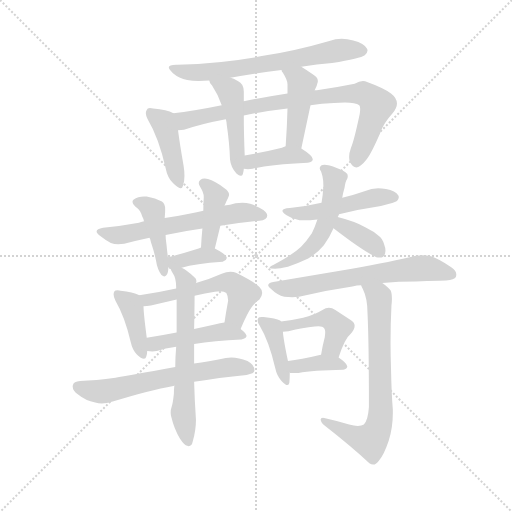
t = 0.00 s
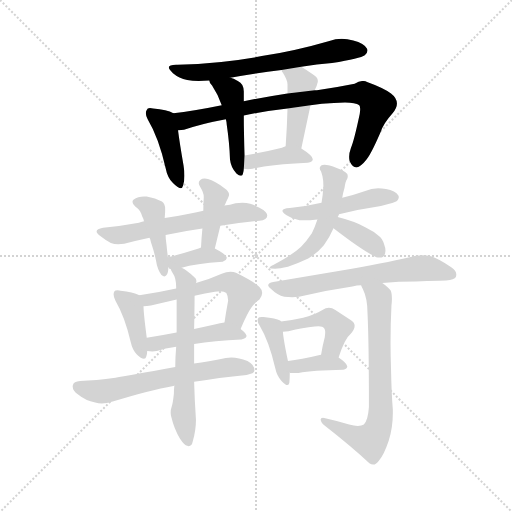
t = 3.07 s
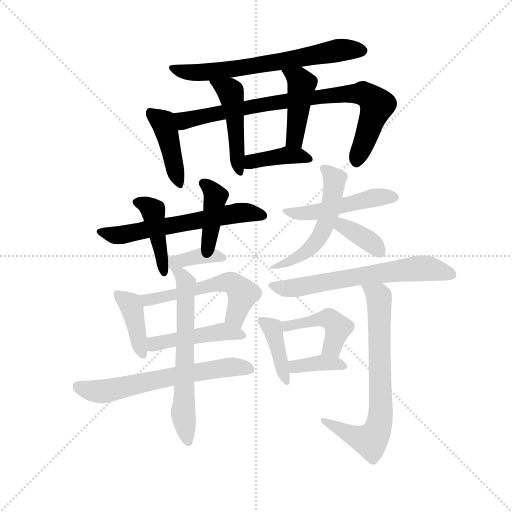
t = 6.15 s
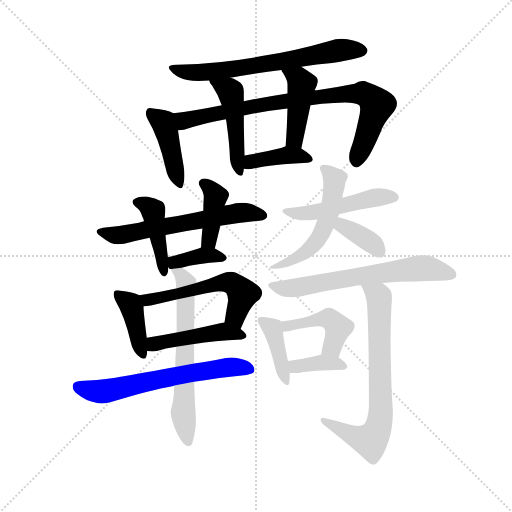
t = 9.22 s
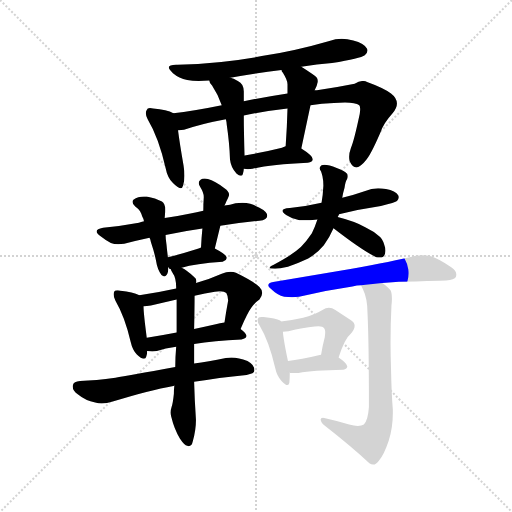
t = 12.29 s
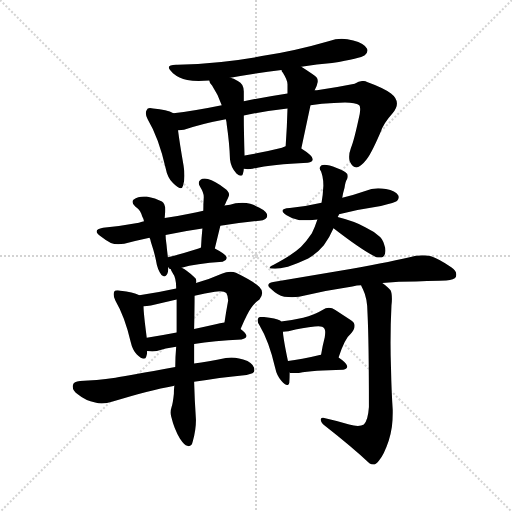
t = 15.37 s

The animated SVG that drew these frames (rendered in a browser with its animation timeline set to each time). Animation: 23 CSS @keyframes rules; one cycle of 15.37 s.

<svg version="1.1" viewBox="0 0 1024 1024" xmlns="http://www.w3.org/2000/svg">
  <g stroke="lightgray" stroke-dasharray="1,1" stroke-width="1" transform="scale(4, 4)">
    <line x1="0" y1="0" x2="256" y2="256"></line>
    <line x1="256" y1="0" x2="0" y2="256"></line>
    <line x1="128" y1="0" x2="128" y2="256"></line>
    <line x1="0" y1="128" x2="256" y2="128"></line>
  </g>
  <g transform="scale(0.92, -0.92) translate(60, -850)">
    <style type="text/css">
      
        @keyframes keyframes0 {
          from {
            stroke: blue;
            stroke-dashoffset: 675;
            stroke-width: 128;
          }
          69% {
            animation-timing-function: step-end;
            stroke: blue;
            stroke-dashoffset: 0;
            stroke-width: 128;
          }
          to {
            stroke: black;
            stroke-width: 1024;
          }
        }
        #make-me-a-hanzi-animation-0 {
          animation: keyframes0 0.79931640625s both;
          animation-delay: 0s;
          animation-timing-function: linear;
        }
      
        @keyframes keyframes1 {
          from {
            stroke: blue;
            stroke-dashoffset: 432;
            stroke-width: 128;
          }
          58% {
            animation-timing-function: step-end;
            stroke: blue;
            stroke-dashoffset: 0;
            stroke-width: 128;
          }
          to {
            stroke: black;
            stroke-width: 1024;
          }
        }
        #make-me-a-hanzi-animation-1 {
          animation: keyframes1 0.6015625s both;
          animation-delay: 0.79931640625s;
          animation-timing-function: linear;
        }
      
        @keyframes keyframes2 {
          from {
            stroke: blue;
            stroke-dashoffset: 841;
            stroke-width: 128;
          }
          73% {
            animation-timing-function: step-end;
            stroke: blue;
            stroke-dashoffset: 0;
            stroke-width: 128;
          }
          to {
            stroke: black;
            stroke-width: 1024;
          }
        }
        #make-me-a-hanzi-animation-2 {
          animation: keyframes2 0.9344075520833334s both;
          animation-delay: 1.40087890625s;
          animation-timing-function: linear;
        }
      
        @keyframes keyframes3 {
          from {
            stroke: blue;
            stroke-dashoffset: 476;
            stroke-width: 128;
          }
          61% {
            animation-timing-function: step-end;
            stroke: blue;
            stroke-dashoffset: 0;
            stroke-width: 128;
          }
          to {
            stroke: black;
            stroke-width: 1024;
          }
        }
        #make-me-a-hanzi-animation-3 {
          animation: keyframes3 0.6373697916666666s both;
          animation-delay: 2.3352864583333335s;
          animation-timing-function: linear;
        }
      
        @keyframes keyframes4 {
          from {
            stroke: blue;
            stroke-dashoffset: 440;
            stroke-width: 128;
          }
          59% {
            animation-timing-function: step-end;
            stroke: blue;
            stroke-dashoffset: 0;
            stroke-width: 128;
          }
          to {
            stroke: black;
            stroke-width: 1024;
          }
        }
        #make-me-a-hanzi-animation-4 {
          animation: keyframes4 0.6080729166666666s both;
          animation-delay: 2.97265625s;
          animation-timing-function: linear;
        }
      
        @keyframes keyframes5 {
          from {
            stroke: blue;
            stroke-dashoffset: 398;
            stroke-width: 128;
          }
          56% {
            animation-timing-function: step-end;
            stroke: blue;
            stroke-dashoffset: 0;
            stroke-width: 128;
          }
          to {
            stroke: black;
            stroke-width: 1024;
          }
        }
        #make-me-a-hanzi-animation-5 {
          animation: keyframes5 0.5738932291666666s both;
          animation-delay: 3.5807291666666665s;
          animation-timing-function: linear;
        }
      
        @keyframes keyframes6 {
          from {
            stroke: blue;
            stroke-dashoffset: 615;
            stroke-width: 128;
          }
          67% {
            animation-timing-function: step-end;
            stroke: blue;
            stroke-dashoffset: 0;
            stroke-width: 128;
          }
          to {
            stroke: black;
            stroke-width: 1024;
          }
        }
        #make-me-a-hanzi-animation-6 {
          animation: keyframes6 0.75048828125s both;
          animation-delay: 4.154622395833333s;
          animation-timing-function: linear;
        }
      
        @keyframes keyframes7 {
          from {
            stroke: blue;
            stroke-dashoffset: 434;
            stroke-width: 128;
          }
          59% {
            animation-timing-function: step-end;
            stroke: blue;
            stroke-dashoffset: 0;
            stroke-width: 128;
          }
          to {
            stroke: black;
            stroke-width: 1024;
          }
        }
        #make-me-a-hanzi-animation-7 {
          animation: keyframes7 0.6031901041666666s both;
          animation-delay: 4.905110677083333s;
          animation-timing-function: linear;
        }
      
        @keyframes keyframes8 {
          from {
            stroke: blue;
            stroke-dashoffset: 404;
            stroke-width: 128;
          }
          57% {
            animation-timing-function: step-end;
            stroke: blue;
            stroke-dashoffset: 0;
            stroke-width: 128;
          }
          to {
            stroke: black;
            stroke-width: 1024;
          }
        }
        #make-me-a-hanzi-animation-8 {
          animation: keyframes8 0.5787760416666666s both;
          animation-delay: 5.50830078125s;
          animation-timing-function: linear;
        }
      
        @keyframes keyframes9 {
          from {
            stroke: blue;
            stroke-dashoffset: 373;
            stroke-width: 128;
          }
          55% {
            animation-timing-function: step-end;
            stroke: blue;
            stroke-dashoffset: 0;
            stroke-width: 128;
          }
          to {
            stroke: black;
            stroke-width: 1024;
          }
        }
        #make-me-a-hanzi-animation-9 {
          animation: keyframes9 0.5535481770833334s both;
          animation-delay: 6.087076822916667s;
          animation-timing-function: linear;
        }
      
        @keyframes keyframes10 {
          from {
            stroke: blue;
            stroke-dashoffset: 408;
            stroke-width: 128;
          }
          57% {
            animation-timing-function: step-end;
            stroke: blue;
            stroke-dashoffset: 0;
            stroke-width: 128;
          }
          to {
            stroke: black;
            stroke-width: 1024;
          }
        }
        #make-me-a-hanzi-animation-10 {
          animation: keyframes10 0.58203125s both;
          animation-delay: 6.640625s;
          animation-timing-function: linear;
        }
      
        @keyframes keyframes11 {
          from {
            stroke: blue;
            stroke-dashoffset: 559;
            stroke-width: 128;
          }
          65% {
            animation-timing-function: step-end;
            stroke: blue;
            stroke-dashoffset: 0;
            stroke-width: 128;
          }
          to {
            stroke: black;
            stroke-width: 1024;
          }
        }
        #make-me-a-hanzi-animation-11 {
          animation: keyframes11 0.7049153645833334s both;
          animation-delay: 7.22265625s;
          animation-timing-function: linear;
        }
      
        @keyframes keyframes12 {
          from {
            stroke: blue;
            stroke-dashoffset: 464;
            stroke-width: 128;
          }
          60% {
            animation-timing-function: step-end;
            stroke: blue;
            stroke-dashoffset: 0;
            stroke-width: 128;
          }
          to {
            stroke: black;
            stroke-width: 1024;
          }
        }
        #make-me-a-hanzi-animation-12 {
          animation: keyframes12 0.6276041666666666s both;
          animation-delay: 7.927571614583333s;
          animation-timing-function: linear;
        }
      
        @keyframes keyframes13 {
          from {
            stroke: blue;
            stroke-dashoffset: 639;
            stroke-width: 128;
          }
          68% {
            animation-timing-function: step-end;
            stroke: blue;
            stroke-dashoffset: 0;
            stroke-width: 128;
          }
          to {
            stroke: black;
            stroke-width: 1024;
          }
        }
        #make-me-a-hanzi-animation-13 {
          animation: keyframes13 0.77001953125s both;
          animation-delay: 8.55517578125s;
          animation-timing-function: linear;
        }
      
        @keyframes keyframes14 {
          from {
            stroke: blue;
            stroke-dashoffset: 644;
            stroke-width: 128;
          }
          68% {
            animation-timing-function: step-end;
            stroke: blue;
            stroke-dashoffset: 0;
            stroke-width: 128;
          }
          to {
            stroke: black;
            stroke-width: 1024;
          }
        }
        #make-me-a-hanzi-animation-14 {
          animation: keyframes14 0.7740885416666666s both;
          animation-delay: 9.3251953125s;
          animation-timing-function: linear;
        }
      
        @keyframes keyframes15 {
          from {
            stroke: blue;
            stroke-dashoffset: 497;
            stroke-width: 128;
          }
          62% {
            animation-timing-function: step-end;
            stroke: blue;
            stroke-dashoffset: 0;
            stroke-width: 128;
          }
          to {
            stroke: black;
            stroke-width: 1024;
          }
        }
        #make-me-a-hanzi-animation-15 {
          animation: keyframes15 0.6544596354166666s both;
          animation-delay: 10.099283854166666s;
          animation-timing-function: linear;
        }
      
        @keyframes keyframes16 {
          from {
            stroke: blue;
            stroke-dashoffset: 545;
            stroke-width: 128;
          }
          64% {
            animation-timing-function: step-end;
            stroke: blue;
            stroke-dashoffset: 0;
            stroke-width: 128;
          }
          to {
            stroke: black;
            stroke-width: 1024;
          }
        }
        #make-me-a-hanzi-animation-16 {
          animation: keyframes16 0.6935221354166666s both;
          animation-delay: 10.753743489583332s;
          animation-timing-function: linear;
        }
      
        @keyframes keyframes17 {
          from {
            stroke: blue;
            stroke-dashoffset: 368;
            stroke-width: 128;
          }
          55% {
            animation-timing-function: step-end;
            stroke: blue;
            stroke-dashoffset: 0;
            stroke-width: 128;
          }
          to {
            stroke: black;
            stroke-width: 1024;
          }
        }
        #make-me-a-hanzi-animation-17 {
          animation: keyframes17 0.5494791666666666s both;
          animation-delay: 11.447265624999998s;
          animation-timing-function: linear;
        }
      
        @keyframes keyframes18 {
          from {
            stroke: blue;
            stroke-dashoffset: 654;
            stroke-width: 128;
          }
          68% {
            animation-timing-function: step-end;
            stroke: blue;
            stroke-dashoffset: 0;
            stroke-width: 128;
          }
          to {
            stroke: black;
            stroke-width: 1024;
          }
        }
        #make-me-a-hanzi-animation-18 {
          animation: keyframes18 0.7822265625s both;
          animation-delay: 11.996744791666664s;
          animation-timing-function: linear;
        }
      
        @keyframes keyframes19 {
          from {
            stroke: blue;
            stroke-dashoffset: 405;
            stroke-width: 128;
          }
          57% {
            animation-timing-function: step-end;
            stroke: blue;
            stroke-dashoffset: 0;
            stroke-width: 128;
          }
          to {
            stroke: black;
            stroke-width: 1024;
          }
        }
        #make-me-a-hanzi-animation-19 {
          animation: keyframes19 0.57958984375s both;
          animation-delay: 12.778971354166664s;
          animation-timing-function: linear;
        }
      
        @keyframes keyframes20 {
          from {
            stroke: blue;
            stroke-dashoffset: 448;
            stroke-width: 128;
          }
          59% {
            animation-timing-function: step-end;
            stroke: blue;
            stroke-dashoffset: 0;
            stroke-width: 128;
          }
          to {
            stroke: black;
            stroke-width: 1024;
          }
        }
        #make-me-a-hanzi-animation-20 {
          animation: keyframes20 0.6145833333333334s both;
          animation-delay: 13.358561197916664s;
          animation-timing-function: linear;
        }
      
        @keyframes keyframes21 {
          from {
            stroke: blue;
            stroke-dashoffset: 373;
            stroke-width: 128;
          }
          55% {
            animation-timing-function: step-end;
            stroke: blue;
            stroke-dashoffset: 0;
            stroke-width: 128;
          }
          to {
            stroke: black;
            stroke-width: 1024;
          }
        }
        #make-me-a-hanzi-animation-21 {
          animation: keyframes21 0.5535481770833334s both;
          animation-delay: 13.973144531249998s;
          animation-timing-function: linear;
        }
      
        @keyframes keyframes22 {
          from {
            stroke: blue;
            stroke-dashoffset: 724;
            stroke-width: 128;
          }
          70% {
            animation-timing-function: step-end;
            stroke: blue;
            stroke-dashoffset: 0;
            stroke-width: 128;
          }
          to {
            stroke: black;
            stroke-width: 1024;
          }
        }
        #make-me-a-hanzi-animation-22 {
          animation: keyframes22 0.8391927083333334s both;
          animation-delay: 14.526692708333332s;
          animation-timing-function: linear;
        }
      
    </style>
    
      <path d="M 326 709 L 323 709 Q 307 709 307 703 Q 307 699 316 691 Q 329 680 347 676 Q 358 674 372 674 Q 383 674 395 675 L 441 681 Q 497 691 552 698 L 595 705 Q 629 710 662 713 Q 724 723 733 730 Q 739 735 739 740 Q 739 742 738 744 Q 732 756 708 762 Q 695 766 683 766 Q 669 766 656 761 Q 584 740 509 728 Q 423 712 326 709 Z" fill="lightgray"></path>
    
      <path d="M 317 604 Q 303 611 273 614 Q 269 615 266 615 Q 260 615 259 611 Q 257 608 257 604 Q 257 599 261 591 Q 285 551 300 485 Q 304 464 316 452 Q 327 441 332 441 Q 337 441 338 447 Q 341 455 341 468 Q 341 478 339 490 Q 330 543 327 567 C 323 597 322 602 317 604 Z" fill="lightgray"></path>
    
      <path d="M 422 621 Q 359 608 317 604 C 287 601 297 562 327 567 Q 334 567 340 568 Q 377 581 431 591 L 470 599 Q 513 608 565 614 L 615 621 Q 639 625 666 626 Q 679 627 690 627 Q 713 627 721 621 Q 723 619 723 613 Q 723 608 722 602 Q 709 541 703 529 Q 699 518 699 509 Q 699 504 700 500 Q 706 486 715 486 Q 725 488 734 500 Q 745 511 767 562 Q 774 582 793 603 Q 803 615 803 625 Q 803 637 790 647 Q 774 659 738 672 Q 734 674 729 674 Q 721 674 711 668 Q 672 660 629 654 L 624 654 L 565 647 Q 513 639 470 630 L 422 621 Z" fill="lightgray"></path>
    
      <path d="M 395 675 Q 395 670 401 664 Q 415 643 422 621 L 431 591 Q 433 584 433 578 Q 439 537 440 503 Q 442 485 454 473 Q 460 468 463 468 Q 467 468 468 472 Q 470 479 470 483 L 472 512 Q 470 560 470 599 L 470 630 L 470 651 Q 470 668 457 674 Q 447 680 441 681 C 412 690 386 699 395 675 Z" fill="lightgray"></path>
    
      <path d="M 595 527 L 615 621 L 624 654 L 625 656 Q 629 663 630 669 Q 631 671 631 674 Q 631 682 619 689 Q 605 699 595 705 C 570 721 539 725 552 698 Q 552 695 555 692 Q 565 676 565 667 L 565 647 L 565 614 Q 564 574 561 532 C 559 502 589 498 595 527 Z" fill="lightgray"></path>
    
      <path d="M 470 483 Q 475 482 479 482 Q 484 482 489 483 Q 528 492 609 496 Q 620 498 620 504 Q 619 512 595 527 C 577 538 577 538 561 532 Q 556 530 553 529 Q 508 518 472 512 C 442 507 440 488 470 483 Z" fill="lightgray"></path>
    
      <path d="M 419 359 Q 465 367 504 370 Q 521 372 521 381 Q 521 390 503 399 Q 496 403 484 407 Q 476 409 467 409 Q 460 409 452 408 Q 440 404 428 403 L 382 392 Q 367 389 354 386 Q 325 380 298 376 L 253 369 Q 246 367 242 366 Q 204 359 164 355 Q 150 352 150 347 Q 150 343 158 337 Q 169 328 181 322 Q 188 319 197 319 Q 203 319 210 320 Q 237 327 265 333 L 300 339 Q 338 347 380 353 L 419 359 Z" fill="lightgray"></path>
    
      <path d="M 298 376 Q 299 388 299 391 L 299 396 Q 299 407 292 412 Q 278 420 259 423 L 253 423 Q 240 423 230 416 Q 228 414 228 411 Q 228 407 234 401 Q 239 397 240 396 Q 245 392 249 380 Q 252 375 253 369 L 265 333 Q 267 330 268 324 Q 276 300 279 284 Q 282 264 291 252 Q 295 249 297 249 Q 300 249 302 252 Q 306 257 306 269 L 305 291 Q 303 306 302 318 Q 300 330 300 339 L 298 376 Z" fill="lightgray"></path>
    
      <path d="M 407 310 L 419 359 L 428 403 Q 431 409 432 412 Q 436 420 437 423 Q 438 425 438 427 Q 438 434 428 441 Q 407 457 392 461 Q 388 462 385 462 Q 379 462 376 459 Q 372 456 372 452 Q 372 448 375 444 Q 383 431 383 422 Q 382 407 382 392 L 380 353 Q 378 333 377 312 C 375 282 400 281 407 310 Z" fill="lightgray"></path>
    
      <path d="M 335 268 Q 364 277 424 281 Q 433 284 433 290 Q 432 297 407 310 C 391 319 391 319 377 312 Q 373 310 370 309 Q 333 297 305 291 C 291 288 291 288 306 269 Q 308 265 311 265 L 335 268 Z" fill="lightgray"></path>
    
      <path d="M 243 208 Q 229 215 202 218 Q 198 219 196 219 Q 190 219 188 216 Q 187 213 187 210 Q 187 204 191 196 Q 211 162 224 107 Q 228 89 237 80 Q 247 70 253 70 Q 257 70 258 75 Q 260 81 260 87 L 259 116 Q 252 169 252 184 C 251 204 251 204 243 208 Z" fill="lightgray"></path>
    
      <path d="M 463 135 Q 478 170 487 182 Q 495 193 504 199 Q 510 207 510 213 Q 510 220 504 226 Q 492 238 453 257 Q 448 259 441 259 Q 432 259 422 255 Q 393 242 366 235 L 323 223 Q 282 214 243 208 C 213 203 222 180 252 184 Q 259 185 268 186 L 324 199 L 363 207 Q 386 213 407 216 Q 413 217 418 217 Q 428 217 432 213 Q 436 206 436 197 Q 431 170 428 149 C 424 119 451 108 463 135 Z" fill="lightgray"></path>
    
      <path d="M 362 102 Q 405 109 465 112 Q 476 114 476 120 Q 475 126 463 135 C 443 151 443 151 428 149 Q 418 148 409 145 Q 383 139 362 135 L 324 127 Q 289 120 259 116 C 229 112 230 91 260 87 Q 266 86 271 86 Q 276 86 281 87 Q 299 93 323 96 L 362 102 Z" fill="lightgray"></path>
    
      <path d="M 317 11 Q 318 12 319 12 L 362 20 Q 415 29 476 35 Q 493 38 493 44 L 493 45 Q 493 57 478 65 Q 459 73 443 73 Q 437 73 431 72 Q 392 64 362 60 L 321 52 Q 218 33 191 29 Q 148 23 114 22 Q 100 21 99 14 Q 98 12 98 10 Q 98 1 109 -7 Q 126 -21 147 -25 Q 154 -27 161 -27 Q 172 -27 185 -23 Q 265 2 317 11 Z" fill="lightgray"></path>
    
      <path d="M 319 12 Q 318 3 318 -6 Q 316 -26 313 -35 Q 311 -41 311 -47 Q 311 -51 312 -55 Q 319 -84 331 -103 Q 341 -118 347 -119 Q 349 -120 350 -120 Q 357 -120 359 -110 Q 366 -85 366 -63 Q 363 -19 362 20 L 362 60 L 362 102 L 362 135 Q 363 180 363 207 L 366 235 Q 367 237 367 239 Q 367 245 362 248 Q 347 262 335 268 C 309 284 297 291 311 265 Q 312 261 315 257 Q 323 246 323 225 L 323 223 L 324 199 L 324 127 L 323 96 Q 321 73 321 52 L 319 12 Z" fill="lightgray"></path>
    
      <path d="M 677 384 Q 720 395 768 402 Q 800 410 803 413 Q 807 417 807 421 Q 807 423 806 425 Q 800 435 779 439 Q 770 441 762 441 Q 747 441 734 435 Q 708 426 684 420 L 639 409 Q 606 401 570 398 Q 554 397 554 392 Q 554 388 563 382 Q 575 374 591 371 L 600 371 Q 614 371 630 373 L 677 384 Z" fill="lightgray"></path>
    
      <path d="M 674 378 Q 676 381 677 384 L 684 420 Q 686 432 689 442 Q 691 456 694 460 Q 696 463 696 467 Q 696 469 695 472 Q 690 478 672 485 Q 655 492 645 492 Q 642 492 639 491 Q 635 488 635 485 Q 635 481 638 477 Q 640 471 641 467 Q 643 458 643 446 Q 642 425 639 409 L 630 373 Q 624 355 618 343 Q 606 325 594 313 Q 576 296 534 274 Q 526 270 526 268 Q 526 266 538 266 Q 548 266 566 270 Q 589 278 610 288 Q 629 299 644 317 Q 656 333 665 354 L 674 378 Z" fill="lightgray"></path>
    
      <path d="M 758 291 Q 762 290 765 290 Q 770 290 773 292 Q 778 297 778 305 Q 778 311 775 319 Q 771 332 765 336 Q 753 347 734 356 Q 710 369 674 378 C 645 385 641 372 665 354 Q 727 306 758 291 Z" fill="lightgray"></path>
    
      <path d="M 771 235 Q 807 238 844 238 Q 898 240 910 240 Q 928 242 931 248 Q 932 251 932 253 Q 932 262 921 269 Q 895 287 877 293 Q 868 295 859 295 Q 852 295 844 294 Q 792 281 705 266 L 534 237 Q 523 235 523 230 Q 523 227 530 221 Q 543 208 558 205 Q 567 204 575 204 Q 583 204 590 205 Q 645 218 706 227 Q 716 230 725 230 L 771 235 Z" fill="lightgray"></path>
    
      <path d="M 538 51 Q 542 32 552 22 Q 560 13 565 13 Q 568 13 569 18 Q 570 28 570 40 L 566 65 Q 556 113 555 129 C 553 149 553 149 551 151 L 549 153 Q 540 158 513 161 L 509 161 Q 503 161 502 159 Q 500 157 500 153 Q 500 149 504 143 Q 525 108 538 51 Z" fill="lightgray"></path>
    
      <path d="M 676 73 Q 690 115 702 124 Q 711 134 711 142 Q 711 149 703 154 L 669 176 Q 662 181 655 181 Q 648 181 641 176 Q 623 165 599 159 Q 578 154 551 151 C 521 147 525 125 555 129 Q 561 130 567 130 Q 599 137 624 140 Q 628 141 632 141 Q 642 141 645 136 Q 647 134 647 128 Q 647 123 646 117 Q 641 98 638 79 C 633 49 666 45 676 73 Z" fill="lightgray"></path>
    
      <path d="M 570 40 L 571 39 L 589 39 Q 620 45 686 46 Q 695 48 695 54 Q 694 61 676 73 C 658 85 658 85 638 79 L 635 78 Q 594 68 566 65 C 536 62 541 47 570 40 Z" fill="lightgray"></path>
    
      <path d="M 742 -35 Q 740 -64 731 -73 Q 726 -76 718 -76 Q 710 -76 699 -73 Q 675 -65 647 -59 Q 644 -58 642 -58 Q 637 -58 637 -62 Q 638 -70 647 -76 Q 707 -123 743 -157 Q 747 -160 751 -160 Q 758 -160 764 -151 Q 775 -138 785 -108 Q 794 -81 794 -48 L 794 -41 Q 791 -4 790 50 Q 789 78 789 105 Q 789 146 791 186 Q 792 194 792 200 Q 792 213 789 219 Q 784 226 771 235 C 747 254 713 257 725 230 Q 726 227 729 221 Q 739 201 739 168 Q 742 106 742 -35 Z" fill="lightgray"></path>
    
    
      <clipPath id="make-me-a-hanzi-clip-0">
        <path d="M 326 709 L 323 709 Q 307 709 307 703 Q 307 699 316 691 Q 329 680 347 676 Q 358 674 372 674 Q 383 674 395 675 L 441 681 Q 497 691 552 698 L 595 705 Q 629 710 662 713 Q 724 723 733 730 Q 739 735 739 740 Q 739 742 738 744 Q 732 756 708 762 Q 695 766 683 766 Q 669 766 656 761 Q 584 740 509 728 Q 423 712 326 709 Z"></path>
      </clipPath>
      <path clip-path="url(#make-me-a-hanzi-clip-0)" d="M 315 700 L 355 692 L 388 693 L 529 712 L 678 741 L 729 740" fill="none" id="make-me-a-hanzi-animation-0" stroke-dasharray="547 1094" stroke-linecap="round"></path>
    
      <clipPath id="make-me-a-hanzi-clip-1">
        <path d="M 317 604 Q 303 611 273 614 Q 269 615 266 615 Q 260 615 259 611 Q 257 608 257 604 Q 257 599 261 591 Q 285 551 300 485 Q 304 464 316 452 Q 327 441 332 441 Q 337 441 338 447 Q 341 455 341 468 Q 341 478 339 490 Q 330 543 327 567 C 323 597 322 602 317 604 Z"></path>
      </clipPath>
      <path clip-path="url(#make-me-a-hanzi-clip-1)" d="M 267 605 L 295 584 L 331 448" fill="none" id="make-me-a-hanzi-animation-1" stroke-dasharray="304 608" stroke-linecap="round"></path>
    
      <clipPath id="make-me-a-hanzi-clip-2">
        <path d="M 422 621 Q 359 608 317 604 C 287 601 297 562 327 567 Q 334 567 340 568 Q 377 581 431 591 L 470 599 Q 513 608 565 614 L 615 621 Q 639 625 666 626 Q 679 627 690 627 Q 713 627 721 621 Q 723 619 723 613 Q 723 608 722 602 Q 709 541 703 529 Q 699 518 699 509 Q 699 504 700 500 Q 706 486 715 486 Q 725 488 734 500 Q 745 511 767 562 Q 774 582 793 603 Q 803 615 803 625 Q 803 637 790 647 Q 774 659 738 672 Q 734 674 729 674 Q 721 674 711 668 Q 672 660 629 654 L 624 654 L 565 647 Q 513 639 470 630 L 422 621 Z"></path>
      </clipPath>
      <path clip-path="url(#make-me-a-hanzi-clip-2)" d="M 324 599 L 341 588 L 560 631 L 729 647 L 760 622 L 715 498" fill="none" id="make-me-a-hanzi-animation-2" stroke-dasharray="713 1426" stroke-linecap="round"></path>
    
      <clipPath id="make-me-a-hanzi-clip-3">
        <path d="M 395 675 Q 395 670 401 664 Q 415 643 422 621 L 431 591 Q 433 584 433 578 Q 439 537 440 503 Q 442 485 454 473 Q 460 468 463 468 Q 467 468 468 472 Q 470 479 470 483 L 472 512 Q 470 560 470 599 L 470 630 L 470 651 Q 470 668 457 674 Q 447 680 441 681 C 412 690 386 699 395 675 Z"></path>
      </clipPath>
      <path clip-path="url(#make-me-a-hanzi-clip-3)" d="M 403 672 L 443 646 L 461 475" fill="none" id="make-me-a-hanzi-animation-3" stroke-dasharray="348 696" stroke-linecap="round"></path>
    
      <clipPath id="make-me-a-hanzi-clip-4">
        <path d="M 595 527 L 615 621 L 624 654 L 625 656 Q 629 663 630 669 Q 631 671 631 674 Q 631 682 619 689 Q 605 699 595 705 C 570 721 539 725 552 698 Q 552 695 555 692 Q 565 676 565 667 L 565 647 L 565 614 Q 564 574 561 532 C 559 502 589 498 595 527 Z"></path>
      </clipPath>
      <path clip-path="url(#make-me-a-hanzi-clip-4)" d="M 559 698 L 596 668 L 581 552 L 590 535" fill="none" id="make-me-a-hanzi-animation-4" stroke-dasharray="312 624" stroke-linecap="round"></path>
    
      <clipPath id="make-me-a-hanzi-clip-5">
        <path d="M 470 483 Q 475 482 479 482 Q 484 482 489 483 Q 528 492 609 496 Q 620 498 620 504 Q 619 512 595 527 C 577 538 577 538 561 532 Q 556 530 553 529 Q 508 518 472 512 C 442 507 440 488 470 483 Z"></path>
      </clipPath>
      <path clip-path="url(#make-me-a-hanzi-clip-5)" d="M 475 490 L 487 499 L 550 511 L 587 512 L 612 504" fill="none" id="make-me-a-hanzi-animation-5" stroke-dasharray="270 540" stroke-linecap="round"></path>
    
      <clipPath id="make-me-a-hanzi-clip-6">
        <path d="M 419 359 Q 465 367 504 370 Q 521 372 521 381 Q 521 390 503 399 Q 496 403 484 407 Q 476 409 467 409 Q 460 409 452 408 Q 440 404 428 403 L 382 392 Q 367 389 354 386 Q 325 380 298 376 L 253 369 Q 246 367 242 366 Q 204 359 164 355 Q 150 352 150 347 Q 150 343 158 337 Q 169 328 181 322 Q 188 319 197 319 Q 203 319 210 320 Q 237 327 265 333 L 300 339 Q 338 347 380 353 L 419 359 Z"></path>
      </clipPath>
      <path clip-path="url(#make-me-a-hanzi-clip-6)" d="M 157 345 L 212 340 L 461 388 L 511 382" fill="none" id="make-me-a-hanzi-animation-6" stroke-dasharray="487 974" stroke-linecap="round"></path>
    
      <clipPath id="make-me-a-hanzi-clip-7">
        <path d="M 298 376 Q 299 388 299 391 L 299 396 Q 299 407 292 412 Q 278 420 259 423 L 253 423 Q 240 423 230 416 Q 228 414 228 411 Q 228 407 234 401 Q 239 397 240 396 Q 245 392 249 380 Q 252 375 253 369 L 265 333 Q 267 330 268 324 Q 276 300 279 284 Q 282 264 291 252 Q 295 249 297 249 Q 300 249 302 252 Q 306 257 306 269 L 305 291 Q 303 306 302 318 Q 300 330 300 339 L 298 376 Z"></path>
      </clipPath>
      <path clip-path="url(#make-me-a-hanzi-clip-7)" d="M 238 410 L 261 403 L 273 392 L 297 256" fill="none" id="make-me-a-hanzi-animation-7" stroke-dasharray="306 612" stroke-linecap="round"></path>
    
      <clipPath id="make-me-a-hanzi-clip-8">
        <path d="M 407 310 L 419 359 L 428 403 Q 431 409 432 412 Q 436 420 437 423 Q 438 425 438 427 Q 438 434 428 441 Q 407 457 392 461 Q 388 462 385 462 Q 379 462 376 459 Q 372 456 372 452 Q 372 448 375 444 Q 383 431 383 422 Q 382 407 382 392 L 380 353 Q 378 333 377 312 C 375 282 400 281 407 310 Z"></path>
      </clipPath>
      <path clip-path="url(#make-me-a-hanzi-clip-8)" d="M 382 451 L 409 424 L 394 327 L 385 319" fill="none" id="make-me-a-hanzi-animation-8" stroke-dasharray="276 552" stroke-linecap="round"></path>
    
      <clipPath id="make-me-a-hanzi-clip-9">
        <path d="M 335 268 Q 364 277 424 281 Q 433 284 433 290 Q 432 297 407 310 C 391 319 391 319 377 312 Q 373 310 370 309 Q 333 297 305 291 C 291 288 291 288 306 269 Q 308 265 311 265 L 335 268 Z"></path>
      </clipPath>
      <path clip-path="url(#make-me-a-hanzi-clip-9)" d="M 312 286 L 319 280 L 383 295 L 425 289" fill="none" id="make-me-a-hanzi-animation-9" stroke-dasharray="245 490" stroke-linecap="round"></path>
    
      <clipPath id="make-me-a-hanzi-clip-10">
        <path d="M 243 208 Q 229 215 202 218 Q 198 219 196 219 Q 190 219 188 216 Q 187 213 187 210 Q 187 204 191 196 Q 211 162 224 107 Q 228 89 237 80 Q 247 70 253 70 Q 257 70 258 75 Q 260 81 260 87 L 259 116 Q 252 169 252 184 C 251 204 251 204 243 208 Z"></path>
      </clipPath>
      <path clip-path="url(#make-me-a-hanzi-clip-10)" d="M 194 212 L 220 192 L 227 179 L 251 77" fill="none" id="make-me-a-hanzi-animation-10" stroke-dasharray="280 560" stroke-linecap="round"></path>
    
      <clipPath id="make-me-a-hanzi-clip-11">
        <path d="M 463 135 Q 478 170 487 182 Q 495 193 504 199 Q 510 207 510 213 Q 510 220 504 226 Q 492 238 453 257 Q 448 259 441 259 Q 432 259 422 255 Q 393 242 366 235 L 323 223 Q 282 214 243 208 C 213 203 222 180 252 184 Q 259 185 268 186 L 324 199 L 363 207 Q 386 213 407 216 Q 413 217 418 217 Q 428 217 432 213 Q 436 206 436 197 Q 431 170 428 149 C 424 119 451 108 463 135 Z"></path>
      </clipPath>
      <path clip-path="url(#make-me-a-hanzi-clip-11)" d="M 250 204 L 272 199 L 422 236 L 443 235 L 468 211 L 452 159 L 461 146" fill="none" id="make-me-a-hanzi-animation-11" stroke-dasharray="431 862" stroke-linecap="round"></path>
    
      <clipPath id="make-me-a-hanzi-clip-12">
        <path d="M 362 102 Q 405 109 465 112 Q 476 114 476 120 Q 475 126 463 135 C 443 151 443 151 428 149 Q 418 148 409 145 Q 383 139 362 135 L 324 127 Q 289 120 259 116 C 229 112 230 91 260 87 Q 266 86 271 86 Q 276 86 281 87 Q 299 93 323 96 L 362 102 Z"></path>
      </clipPath>
      <path clip-path="url(#make-me-a-hanzi-clip-12)" d="M 266 94 L 293 107 L 426 129 L 468 120" fill="none" id="make-me-a-hanzi-animation-12" stroke-dasharray="336 672" stroke-linecap="round"></path>
    
      <clipPath id="make-me-a-hanzi-clip-13">
        <path d="M 317 11 Q 318 12 319 12 L 362 20 Q 415 29 476 35 Q 493 38 493 44 L 493 45 Q 493 57 478 65 Q 459 73 443 73 Q 437 73 431 72 Q 392 64 362 60 L 321 52 Q 218 33 191 29 Q 148 23 114 22 Q 100 21 99 14 Q 98 12 98 10 Q 98 1 109 -7 Q 126 -21 147 -25 Q 154 -27 161 -27 Q 172 -27 185 -23 Q 265 2 317 11 Z"></path>
      </clipPath>
      <path clip-path="url(#make-me-a-hanzi-clip-13)" d="M 110 9 L 165 -1 L 427 51 L 487 45" fill="none" id="make-me-a-hanzi-animation-13" stroke-dasharray="511 1022" stroke-linecap="round"></path>
    
      <clipPath id="make-me-a-hanzi-clip-14">
        <path d="M 319 12 Q 318 3 318 -6 Q 316 -26 313 -35 Q 311 -41 311 -47 Q 311 -51 312 -55 Q 319 -84 331 -103 Q 341 -118 347 -119 Q 349 -120 350 -120 Q 357 -120 359 -110 Q 366 -85 366 -63 Q 363 -19 362 20 L 362 60 L 362 102 L 362 135 Q 363 180 363 207 L 366 235 Q 367 237 367 239 Q 367 245 362 248 Q 347 262 335 268 C 309 284 297 291 311 265 Q 312 261 315 257 Q 323 246 323 225 L 323 223 L 324 199 L 324 127 L 323 96 Q 321 73 321 52 L 319 12 Z"></path>
      </clipPath>
      <path clip-path="url(#make-me-a-hanzi-clip-14)" d="M 317 263 L 332 254 L 344 235 L 338 -48 L 351 -112" fill="none" id="make-me-a-hanzi-animation-14" stroke-dasharray="516 1032" stroke-linecap="round"></path>
    
      <clipPath id="make-me-a-hanzi-clip-15">
        <path d="M 677 384 Q 720 395 768 402 Q 800 410 803 413 Q 807 417 807 421 Q 807 423 806 425 Q 800 435 779 439 Q 770 441 762 441 Q 747 441 734 435 Q 708 426 684 420 L 639 409 Q 606 401 570 398 Q 554 397 554 392 Q 554 388 563 382 Q 575 374 591 371 L 600 371 Q 614 371 630 373 L 677 384 Z"></path>
      </clipPath>
      <path clip-path="url(#make-me-a-hanzi-clip-15)" d="M 561 389 L 621 388 L 747 419 L 798 421" fill="none" id="make-me-a-hanzi-animation-15" stroke-dasharray="369 738" stroke-linecap="round"></path>
    
      <clipPath id="make-me-a-hanzi-clip-16">
        <path d="M 674 378 Q 676 381 677 384 L 684 420 Q 686 432 689 442 Q 691 456 694 460 Q 696 463 696 467 Q 696 469 695 472 Q 690 478 672 485 Q 655 492 645 492 Q 642 492 639 491 Q 635 488 635 485 Q 635 481 638 477 Q 640 471 641 467 Q 643 458 643 446 Q 642 425 639 409 L 630 373 Q 624 355 618 343 Q 606 325 594 313 Q 576 296 534 274 Q 526 270 526 268 Q 526 266 538 266 Q 548 266 566 270 Q 589 278 610 288 Q 629 299 644 317 Q 656 333 665 354 L 674 378 Z"></path>
      </clipPath>
      <path clip-path="url(#make-me-a-hanzi-clip-16)" d="M 643 484 L 667 460 L 657 391 L 645 355 L 608 304 L 571 281 L 532 268" fill="none" id="make-me-a-hanzi-animation-16" stroke-dasharray="417 834" stroke-linecap="round"></path>
    
      <clipPath id="make-me-a-hanzi-clip-17">
        <path d="M 758 291 Q 762 290 765 290 Q 770 290 773 292 Q 778 297 778 305 Q 778 311 775 319 Q 771 332 765 336 Q 753 347 734 356 Q 710 369 674 378 C 645 385 641 372 665 354 Q 727 306 758 291 Z"></path>
      </clipPath>
      <path clip-path="url(#make-me-a-hanzi-clip-17)" d="M 681 369 L 684 358 L 739 328 L 766 302" fill="none" id="make-me-a-hanzi-animation-17" stroke-dasharray="240 480" stroke-linecap="round"></path>
    
      <clipPath id="make-me-a-hanzi-clip-18">
        <path d="M 771 235 Q 807 238 844 238 Q 898 240 910 240 Q 928 242 931 248 Q 932 251 932 253 Q 932 262 921 269 Q 895 287 877 293 Q 868 295 859 295 Q 852 295 844 294 Q 792 281 705 266 L 534 237 Q 523 235 523 230 Q 523 227 530 221 Q 543 208 558 205 Q 567 204 575 204 Q 583 204 590 205 Q 645 218 706 227 Q 716 230 725 230 L 771 235 Z"></path>
      </clipPath>
      <path clip-path="url(#make-me-a-hanzi-clip-18)" d="M 531 229 L 581 224 L 718 250 L 844 266 L 881 265 L 923 252" fill="none" id="make-me-a-hanzi-animation-18" stroke-dasharray="526 1052" stroke-linecap="round"></path>
    
      <clipPath id="make-me-a-hanzi-clip-19">
        <path d="M 538 51 Q 542 32 552 22 Q 560 13 565 13 Q 568 13 569 18 Q 570 28 570 40 L 566 65 Q 556 113 555 129 C 553 149 553 149 551 151 L 549 153 Q 540 158 513 161 L 509 161 Q 503 161 502 159 Q 500 157 500 153 Q 500 149 504 143 Q 525 108 538 51 Z"></path>
      </clipPath>
      <path clip-path="url(#make-me-a-hanzi-clip-19)" d="M 507 154 L 534 131 L 561 21" fill="none" id="make-me-a-hanzi-animation-19" stroke-dasharray="277 554" stroke-linecap="round"></path>
    
      <clipPath id="make-me-a-hanzi-clip-20">
        <path d="M 676 73 Q 690 115 702 124 Q 711 134 711 142 Q 711 149 703 154 L 669 176 Q 662 181 655 181 Q 648 181 641 176 Q 623 165 599 159 Q 578 154 551 151 C 521 147 525 125 555 129 Q 561 130 567 130 Q 599 137 624 140 Q 628 141 632 141 Q 642 141 645 136 Q 647 134 647 128 Q 647 123 646 117 Q 641 98 638 79 C 633 49 666 45 676 73 Z"></path>
      </clipPath>
      <path clip-path="url(#make-me-a-hanzi-clip-20)" d="M 558 147 L 564 141 L 626 155 L 662 153 L 675 138 L 672 125 L 659 94 L 645 84" fill="none" id="make-me-a-hanzi-animation-20" stroke-dasharray="320 640" stroke-linecap="round"></path>
    
      <clipPath id="make-me-a-hanzi-clip-21">
        <path d="M 570 40 L 571 39 L 589 39 Q 620 45 686 46 Q 695 48 695 54 Q 694 61 676 73 C 658 85 658 85 638 79 L 635 78 Q 594 68 566 65 C 536 62 541 47 570 40 Z"></path>
      </clipPath>
      <path clip-path="url(#make-me-a-hanzi-clip-21)" d="M 573 60 L 582 53 L 642 61 L 687 54" fill="none" id="make-me-a-hanzi-animation-21" stroke-dasharray="245 490" stroke-linecap="round"></path>
    
      <clipPath id="make-me-a-hanzi-clip-22">
        <path d="M 742 -35 Q 740 -64 731 -73 Q 726 -76 718 -76 Q 710 -76 699 -73 Q 675 -65 647 -59 Q 644 -58 642 -58 Q 637 -58 637 -62 Q 638 -70 647 -76 Q 707 -123 743 -157 Q 747 -160 751 -160 Q 758 -160 764 -151 Q 775 -138 785 -108 Q 794 -81 794 -48 L 794 -41 Q 791 -4 790 50 Q 789 78 789 105 Q 789 146 791 186 Q 792 194 792 200 Q 792 213 789 219 Q 784 226 771 235 C 747 254 713 257 725 230 Q 726 227 729 221 Q 739 201 739 168 Q 742 106 742 -35 Z"></path>
      </clipPath>
      <path clip-path="url(#make-me-a-hanzi-clip-22)" d="M 733 228 L 764 204 L 768 -36 L 762 -81 L 749 -105 L 741 -108 L 693 -91 L 643 -64" fill="none" id="make-me-a-hanzi-animation-22" stroke-dasharray="596 1192" stroke-linecap="round"></path>
    
  </g>
</svg>
